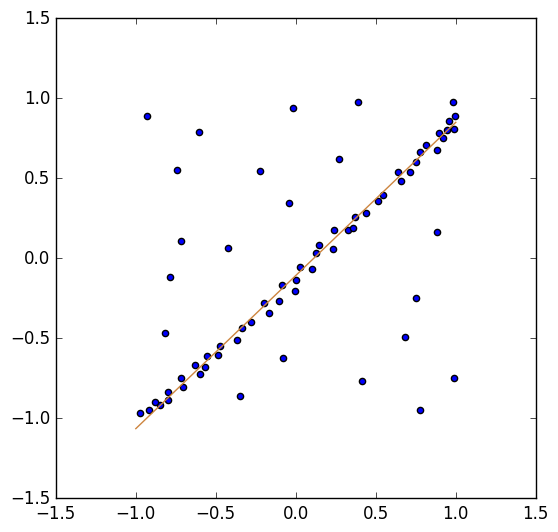

Write the Python code that produced this figure.
from copy import copy
import numpy  as np
import matplotlib.pyplot as plt
from matplotlib import style
from numpy.random import default_rng
rng = default_rng()


class RANSAC:
    def __init__(self, n=10, k=100, t=0.05, d=10, model=None, loss=None, metric=None):
        self.n = n              # `n`: Minimum number of data points to estimate parameters
        self.k = k              # `k`: Maximum iterations allowed
        self.t = t              # `t`: Threshold value to determine if points are fit well
        self.d = d              # `d`: Number of close data points required to assert model fits well
        self.model = model      # `model`: class implementing `fit` and `predict`
        self.loss = loss        # `loss`: function of `y_true` and `y_pred` that returns a vector
        self.metric = metric    # `metric`: function of `y_true` and `y_pred` and returns a float
        self.best_fit = None
        self.best_error = np.inf

    def fit(self, X, y):
        for _ in range(self.k):
            ids = rng.permutation(X.shape[0])

            maybe_inliers = ids[: self.n]
            maybe_model = copy(self.model).fit(X[maybe_inliers], y[maybe_inliers])

            thresholded = (
                self.loss(y[ids][self.n :], maybe_model.predict(X[ids][self.n :]))
                < self.t
            )

            inlier_ids = ids[self.n :][np.flatnonzero(thresholded).flatten()]

            if inlier_ids.size > self.d:
                inlier_points = np.hstack([maybe_inliers, inlier_ids])
                better_model = copy(self.model).fit(X[inlier_points], y[inlier_points])

                this_error = self.metric(
                    y[inlier_points], better_model.predict(X[inlier_points])
                )

                if this_error < self.best_error:
                    self.best_error = this_error
                    self.best_fit = better_model

        return self

    def predict(self, X):
        return self.best_fit.predict(X)

def square_error_loss(y_true, y_pred):
    return (y_true - y_pred) ** 2


def mean_square_error(y_true, y_pred):
    return np.sum(square_error_loss(y_true, y_pred)) / y_true.shape[0]


class LinearRegressor:
    def __init__(self):
        self.params = None

    def fit(self, X: np.ndarray, y: np.ndarray):
        r, _ = X.shape
        X = np.hstack([np.ones((r, 1)), X])
        self.params = np.linalg.inv(X.T @ X) @ X.T @ y
        return self

    def predict(self, X: np.ndarray):
        r, _ = X.shape
        X = np.hstack([np.ones((r, 1)), X])
        return X @ self.params


if __name__ == "__main__":

    regressor = RANSAC(model=LinearRegressor(), loss=square_error_loss, metric=mean_square_error)

    X = np.array([-0.848,-0.800,-0.704,-0.632,-0.488,-0.472,-0.368,-0.336,-0.280,-0.200,-0.00800,-0.0840,0.0240,0.100,0.124,0.148,0.232,0.236,0.324,0.356,0.368,0.440,0.512,0.548,0.660,0.640,0.712,0.752,0.776,0.880,0.920,0.944,-0.108,-0.168,-0.720,-0.784,-0.224,-0.604,-0.740,-0.0440,0.388,-0.0200,0.752,0.416,-0.0800,-0.348,0.988,0.776,0.680,0.880,-0.816,-0.424,-0.932,0.272,-0.556,-0.568,-0.600,-0.716,-0.796,-0.880,-0.972,-0.916,0.816,0.892,0.956,0.980,0.988,0.992,0.00400]).reshape(-1,1)
    y = np.array([-0.917,-0.833,-0.801,-0.665,-0.605,-0.545,-0.509,-0.433,-0.397,-0.281,-0.205,-0.169,-0.0531,-0.0651,0.0349,0.0829,0.0589,0.175,0.179,0.191,0.259,0.287,0.359,0.395,0.483,0.539,0.543,0.603,0.667,0.679,0.751,0.803,-0.265,-0.341,0.111,-0.113,0.547,0.791,0.551,0.347,0.975,0.943,-0.249,-0.769,-0.625,-0.861,-0.749,-0.945,-0.493,0.163,-0.469,0.0669,0.891,0.623,-0.609,-0.677,-0.721,-0.745,-0.885,-0.897,-0.969,-0.949,0.707,0.783,0.859,0.979,0.811,0.891,-0.137]).reshape(-1,1)

    regressor.fit(X, y)

  
    plt.style.use("classic")
    fig, ax = plt.subplots(1, 1)
    ax.set_box_aspect(1)

    plt.scatter(X, y)

    line = np.linspace(-1, 1, num=100).reshape(-1, 1)
    plt.plot(line, regressor.predict(line), c="peru")
    plt.show()